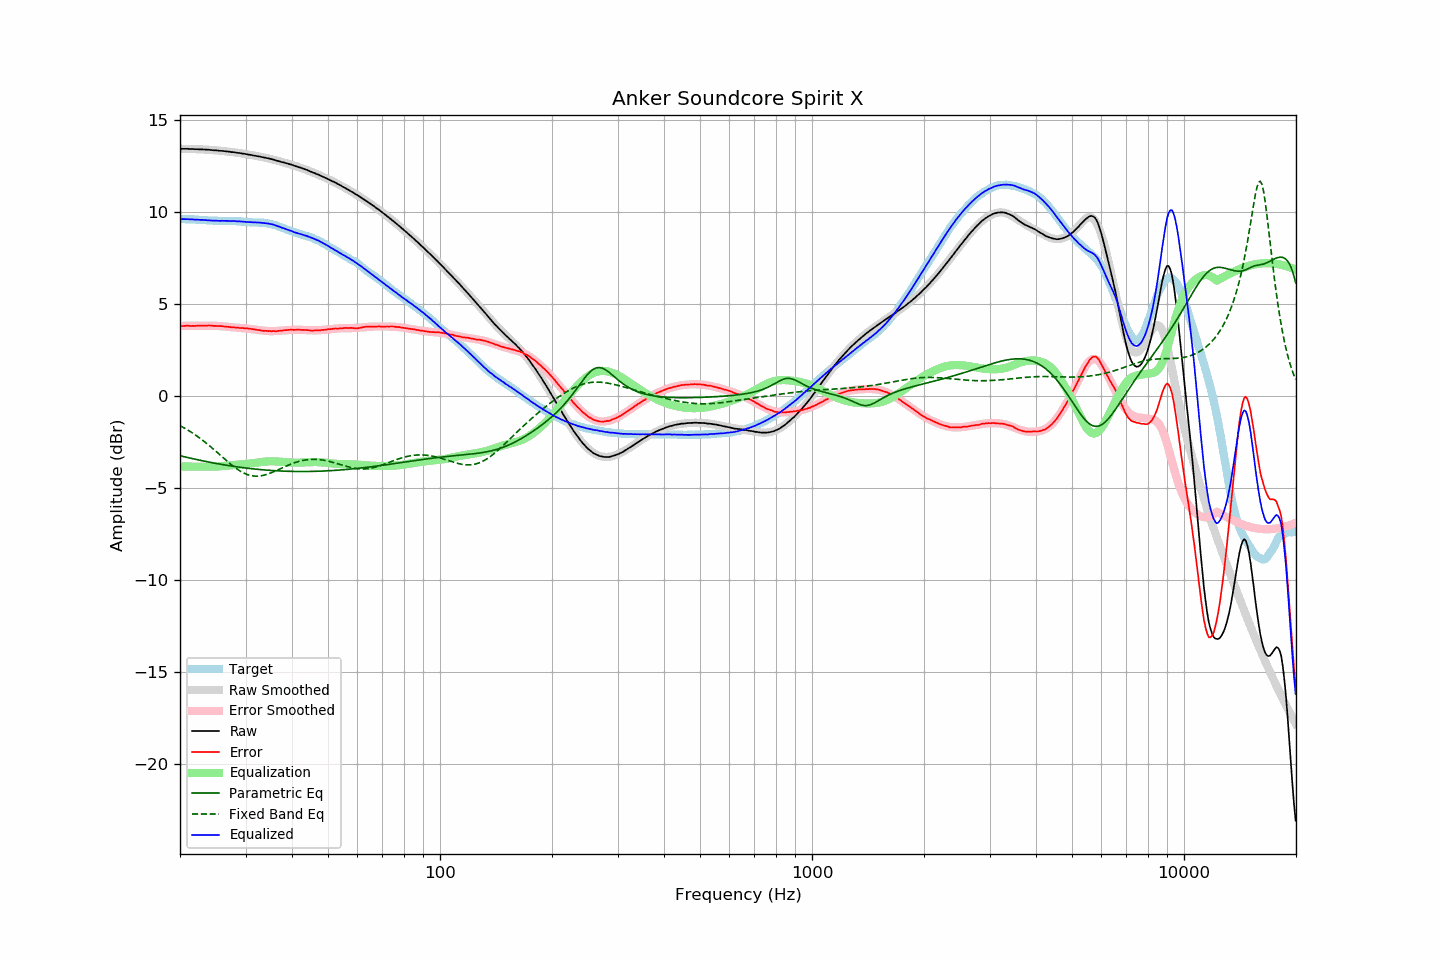

Source data for this figure (header and first rows):
frequency, raw, error, smoothed, error_smoothed, equalization, parametric_eq, fixed_band_eq, equalized_raw, equalized_smoothed, target
20.00, 13.44, 3.82, 13.44, 3.82, -3.82, -3.23, -1.60, 9.63, 9.63, 9.62
20.20, 13.44, 3.82, 13.44, 3.82, -3.82, -3.25, -1.65, 9.62, 9.62, 9.62
20.40, 13.44, 3.82, 13.44, 3.82, -3.82, -3.28, -1.69, 9.62, 9.62, 9.62
20.61, 13.44, 3.82, 13.44, 3.82, -3.82, -3.30, -1.74, 9.62, 9.62, 9.62
20.81, 13.44, 3.83, 13.44, 3.82, -3.82, -3.32, -1.79, 9.62, 9.62, 9.61
21.02, 13.44, 3.83, 13.44, 3.82, -3.82, -3.34, -1.85, 9.62, 9.61, 9.61
21.23, 13.43, 3.82, 13.43, 3.82, -3.82, -3.36, -1.90, 9.61, 9.61, 9.61
21.44, 13.43, 3.81, 13.43, 3.83, -3.83, -3.38, -1.96, 9.61, 9.61, 9.62
21.66, 13.43, 3.82, 13.43, 3.83, -3.83, -3.40, -2.01, 9.61, 9.60, 9.61
21.87, 13.42, 3.82, 13.43, 3.83, -3.83, -3.42, -2.07, 9.59, 9.60, 9.61
22.09, 13.42, 3.83, 13.42, 3.83, -3.83, -3.43, -2.13, 9.59, 9.60, 9.60
22.31, 13.42, 3.83, 13.42, 3.83, -3.83, -3.45, -2.19, 9.59, 9.59, 9.59
22.54, 13.41, 3.83, 13.42, 3.83, -3.83, -3.47, -2.26, 9.58, 9.59, 9.58
22.76, 13.41, 3.83, 13.41, 3.83, -3.83, -3.49, -2.32, 9.58, 9.58, 9.58
22.99, 13.41, 3.83, 13.41, 3.83, -3.83, -3.51, -2.39, 9.58, 9.58, 9.58
23.22, 13.40, 3.83, 13.40, 3.83, -3.83, -3.53, -2.46, 9.57, 9.57, 9.57
23.45, 13.40, 3.83, 13.40, 3.83, -3.83, -3.54, -2.53, 9.57, 9.56, 9.57
23.69, 13.39, 3.83, 13.39, 3.83, -3.83, -3.56, -2.60, 9.56, 9.56, 9.56
23.92, 13.39, 3.85, 13.39, 3.83, -3.83, -3.58, -2.67, 9.56, 9.55, 9.55
24.16, 13.38, 3.84, 13.38, 3.83, -3.83, -3.60, -2.74, 9.55, 9.55, 9.54
24.40, 13.37, 3.83, 13.37, 3.83, -3.83, -3.61, -2.82, 9.54, 9.54, 9.54
24.65, 13.36, 3.82, 13.37, 3.83, -3.83, -3.63, -2.89, 9.53, 9.54, 9.54
24.89, 13.36, 3.82, 13.36, 3.82, -3.82, -3.65, -2.97, 9.54, 9.54, 9.54
25.14, 13.35, 3.81, 13.35, 3.82, -3.82, -3.66, -3.04, 9.53, 9.53, 9.54
25.39, 13.34, 3.82, 13.34, 3.81, -3.81, -3.68, -3.12, 9.53, 9.53, 9.53
25.65, 13.33, 3.81, 13.34, 3.81, -3.81, -3.69, -3.20, 9.53, 9.53, 9.52
25.91, 13.33, 3.81, 13.33, 3.80, -3.80, -3.71, -3.28, 9.53, 9.53, 9.52
26.16, 13.32, 3.79, 13.32, 3.79, -3.79, -3.72, -3.35, 9.53, 9.53, 9.53
26.43, 13.31, 3.78, 13.31, 3.78, -3.78, -3.74, -3.43, 9.53, 9.53, 9.53
26.69, 13.30, 3.78, 13.30, 3.77, -3.77, -3.75, -3.51, 9.53, 9.53, 9.53
26.96, 13.29, 3.77, 13.29, 3.77, -3.77, -3.77, -3.58, 9.52, 9.52, 9.52
27.23, 13.28, 3.76, 13.28, 3.76, -3.76, -3.78, -3.66, 9.52, 9.52, 9.52
27.50, 13.26, 3.74, 13.27, 3.75, -3.75, -3.79, -3.73, 9.51, 9.52, 9.52
27.77, 13.26, 3.74, 13.26, 3.74, -3.74, -3.81, -3.80, 9.52, 9.52, 9.53
28.05, 13.25, 3.74, 13.25, 3.74, -3.74, -3.82, -3.86, 9.52, 9.51, 9.51
28.33, 13.23, 3.72, 13.24, 3.73, -3.73, -3.83, -3.93, 9.50, 9.51, 9.51
28.62, 13.22, 3.72, 13.22, 3.72, -3.72, -3.84, -3.99, 9.50, 9.50, 9.50
28.90, 13.21, 3.71, 13.21, 3.71, -3.71, -3.86, -4.04, 9.50, 9.50, 9.50
29.19, 13.20, 3.71, 13.20, 3.71, -3.71, -3.87, -4.10, 9.49, 9.49, 9.49
29.48, 13.18, 3.70, 13.18, 3.70, -3.70, -3.88, -4.14, 9.48, 9.48, 9.48
29.78, 13.17, 3.70, 13.17, 3.69, -3.69, -3.89, -4.19, 9.48, 9.48, 9.48
30.08, 13.15, 3.68, 13.15, 3.68, -3.68, -3.90, -4.23, 9.47, 9.47, 9.47
30.38, 13.14, 3.68, 13.14, 3.67, -3.67, -3.91, -4.26, 9.47, 9.47, 9.46
30.68, 13.12, 3.67, 13.12, 3.66, -3.66, -3.92, -4.29, 9.46, 9.46, 9.45
30.99, 13.11, 3.66, 13.11, 3.65, -3.65, -3.93, -4.31, 9.46, 9.46, 9.45
31.30, 13.09, 3.65, 13.09, 3.64, -3.64, -3.94, -4.33, 9.45, 9.45, 9.45
31.61, 13.07, 3.63, 13.08, 3.63, -3.63, -3.95, -4.34, 9.44, 9.45, 9.44
31.93, 13.06, 3.62, 13.06, 3.62, -3.62, -3.96, -4.34, 9.44, 9.44, 9.44
32.24, 13.04, 3.60, 13.04, 3.61, -3.61, -3.97, -4.34, 9.44, 9.44, 9.44
32.57, 13.03, 3.60, 13.03, 3.59, -3.59, -3.98, -4.34, 9.44, 9.43, 9.43
32.89, 13.01, 3.58, 13.01, 3.58, -3.58, -3.99, -4.33, 9.43, 9.43, 9.43
33.22, 12.99, 3.56, 12.99, 3.57, -3.57, -3.99, -4.32, 9.42, 9.42, 9.43
33.55, 12.97, 3.55, 12.98, 3.56, -3.56, -4.00, -4.30, 9.41, 9.42, 9.42
33.89, 12.96, 3.55, 12.96, 3.55, -3.55, -4.01, -4.27, 9.41, 9.41, 9.41
34.23, 12.94, 3.55, 12.94, 3.54, -3.54, -4.02, -4.25, 9.40, 9.39, 9.39
34.57, 12.92, 3.54, 12.92, 3.54, -3.54, -4.02, -4.22, 9.38, 9.38, 9.39
34.92, 12.90, 3.54, 12.90, 3.54, -3.54, -4.03, -4.19, 9.36, 9.36, 9.36
35.27, 12.88, 3.53, 12.88, 3.54, -3.54, -4.04, -4.15, 9.35, 9.34, 9.35
35.62, 12.86, 3.54, 12.85, 3.54, -3.54, -4.04, -4.11, 9.33, 9.32, 9.32
35.97, 12.83, 3.53, 12.83, 3.54, -3.54, -4.05, -4.08, 9.29, 9.29, 9.30
... 635 more rows
